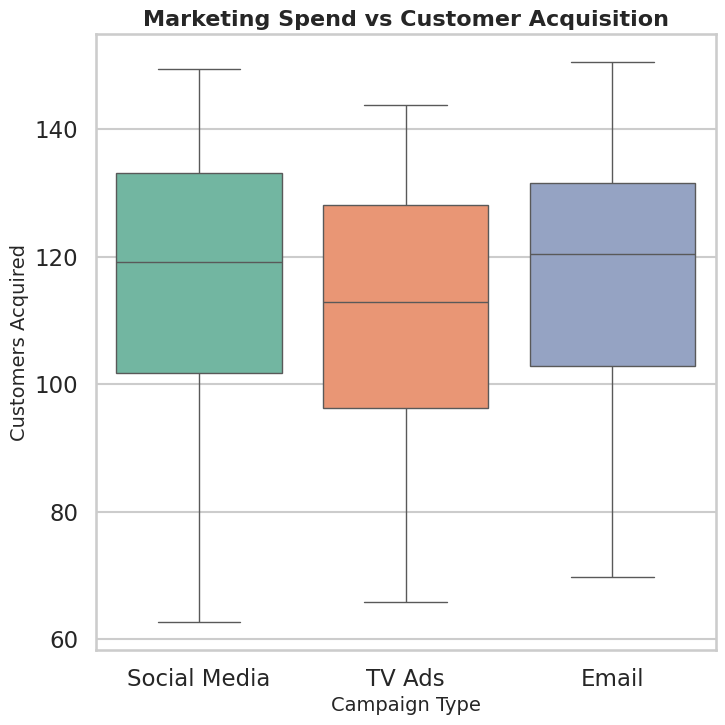

Python code for this plot:
# chart.py
# Author: 22f3001367@ds.study.iitm.ac.in
# Generates a professional Seaborn boxplot for marketing effectiveness

import seaborn as sns
import matplotlib.pyplot as plt
import pandas as pd
import numpy as np

# --- Generate synthetic business data ---
np.random.seed(42)
n = 200

# Marketing spend in thousands ($10k - $100k)
marketing_spend = np.random.uniform(10, 100, n)

# Customer acquisition with diminishing returns + noise
customers_acquired = 30 * np.log(marketing_spend) + np.random.normal(0, 10, n)

# Campaign type (categorical variable for differentiation)
campaign_type = np.random.choice(["Email", "Social Media", "TV Ads"], size=n, p=[0.3, 0.4, 0.3])

# Build DataFrame
df = pd.DataFrame({
    "Marketing_Spend": marketing_spend,
    "Customers_Acquired": customers_acquired,
    "Campaign_Type": campaign_type
})

# --- Visualization ---
sns.set_style("whitegrid")
sns.set_context("talk")  # professional presentation style

plt.figure(figsize=(8, 8))  # ensures 512x512 when saved with dpi=64

# Boxplot
sns.boxplot(
    data=df,
    x="Campaign_Type",
    y="Customers_Acquired",
    palette="Set2"
)

# Titles and labels
plt.title("Marketing Spend vs Customer Acquisition", fontsize=16, weight="bold")
plt.xlabel("Campaign Type", fontsize=14)
plt.ylabel("Customers Acquired", fontsize=14)

# Save chart as PNG (512x512)
plt.savefig("boxplot.png", dpi=64, bbox_inches="tight")
plt.close()
